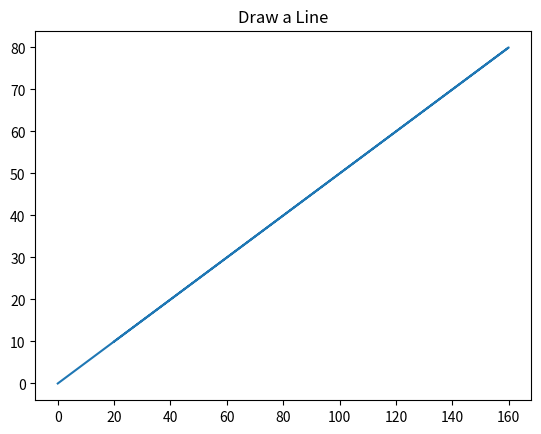

This chart was generated by the following Python code:
import matplotlib.pyplot as plt
import numpy as np

x = np.array([0 , 160 , 20])
y = np.array([0 , 80 , 10])

plt.plot(x , y)
plt.title('Draw a Line')
plt.show()
